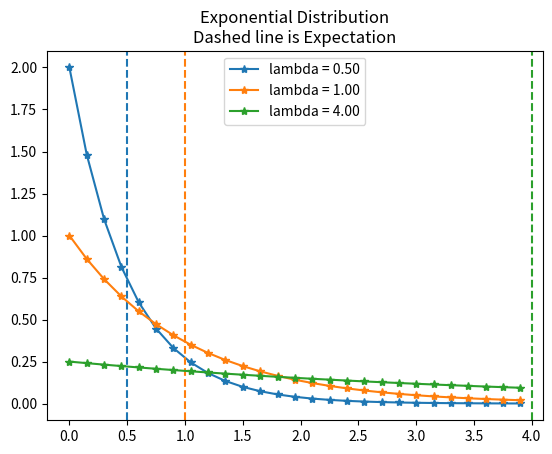

Recreate this plot in Python.
import matplotlib.pyplot as plt
import numpy as np


def plot_exponential(lambda_: float) -> None:
    xs = np.arange(0.0, 4.0, 0.15)
    ys = (1.0 / lambda_) * np.exp(-xs / lambda_)

    (line,) = plt.plot(
        xs,
        ys,
        marker="*",
        label=f"lambda = {lambda_:.2f}",
    )
    plt.axvline(
        x=lambda_,
        color=line.get_color(),
        ls="--",
    )


def main() -> None:
    lambdas = [0.5, 1.0, 4.0]
    for lambda_ in lambdas:
        plot_exponential(lambda_)
    plt.title("Exponential Distribution\nDashed line is Expectation")
    plt.legend()
    plt.show()


if __name__ == "__main__":
    main()
